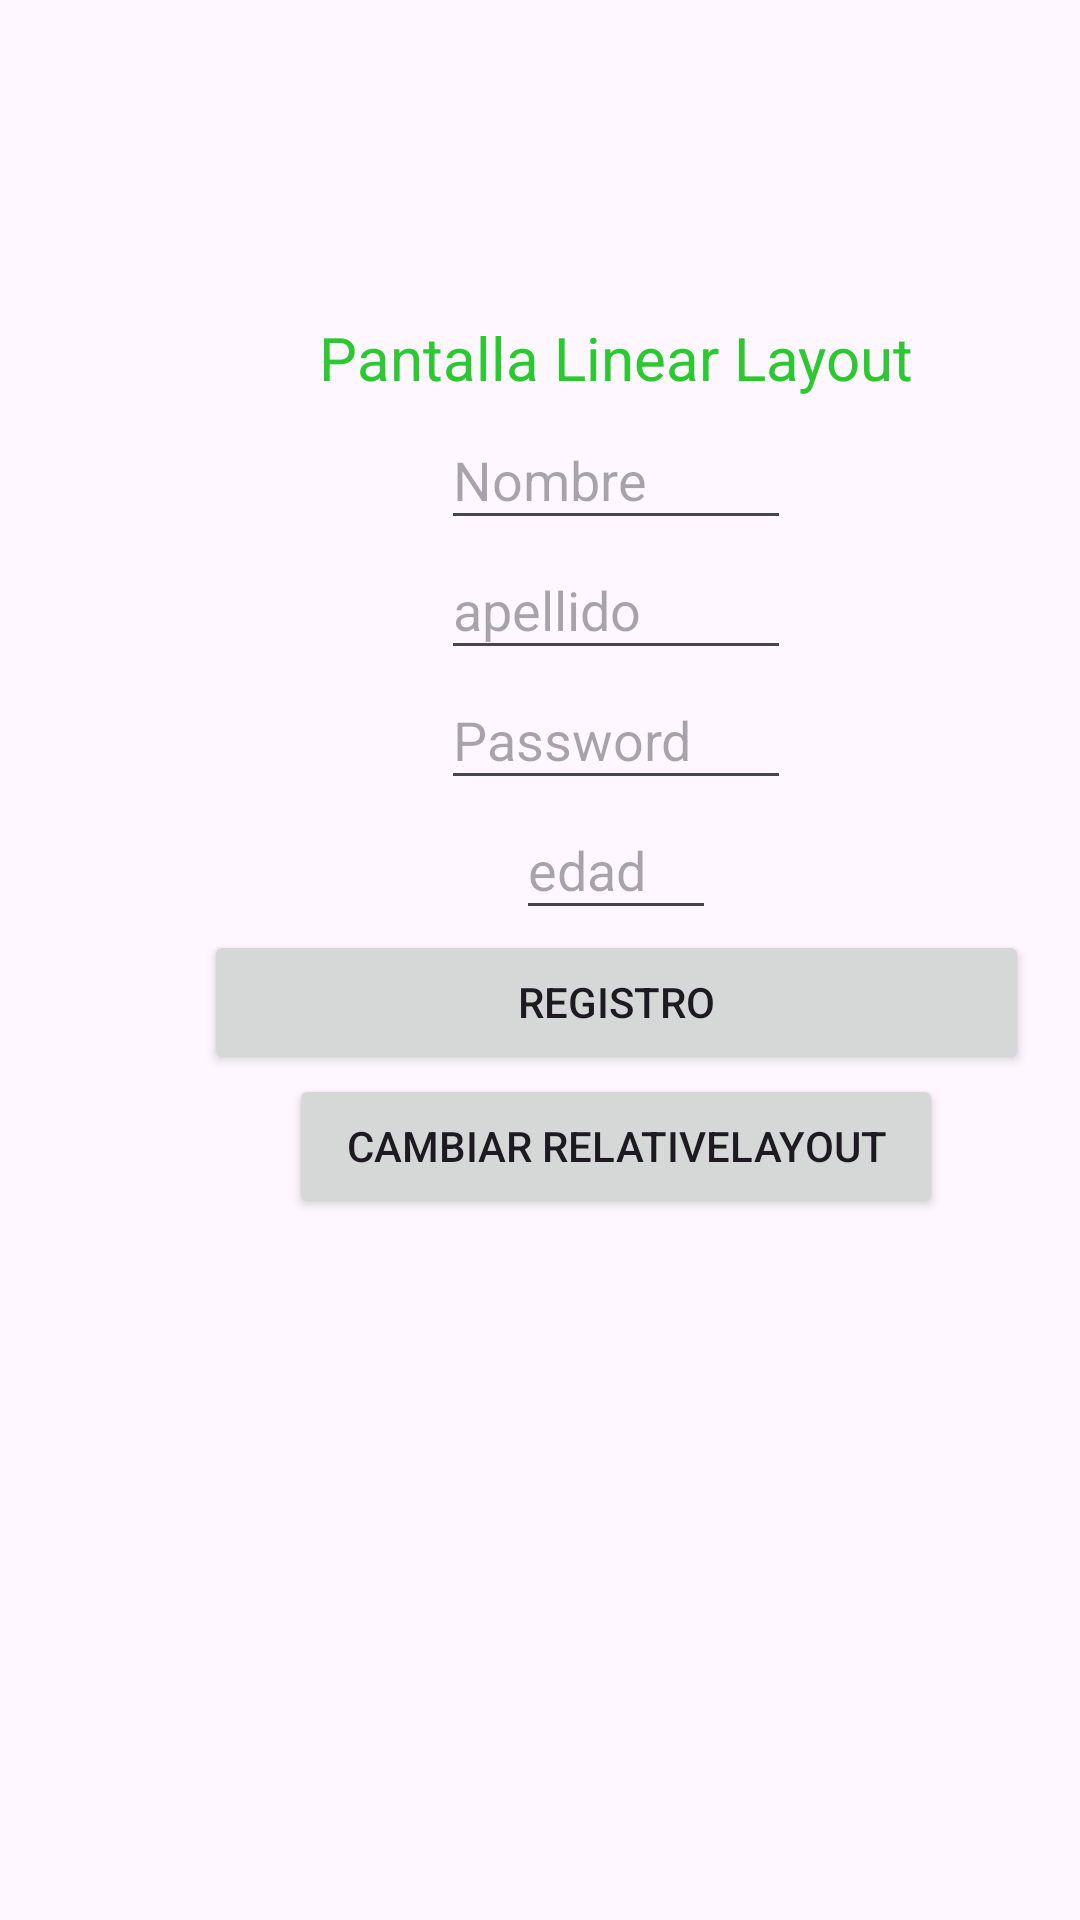

Produce the Android XML layout that renders to this screen, including the resource entries it uses.
<!-- AndroidManifest.xml: application theme Theme.Actividad10Moviles -->
<!-- res/layout/activity_main.xml -->
<?xml version="1.0" encoding="utf-8"?>
<androidx.constraintlayout.widget.ConstraintLayout xmlns:android="http://schemas.android.com/apk/res/android"
    xmlns:app="http://schemas.android.com/apk/res-auto"
    xmlns:tools="http://schemas.android.com/tools"
    android:layout_width="match_parent"
    android:layout_height="match_parent"
    tools:context=".MainActivity">

    <LinearLayout
        android:layout_width="409dp"
        android:layout_height="508dp"
        android:layout_marginStart="1dp"
        android:layout_marginTop="2dp"
        android:layout_marginEnd="1dp"
        android:layout_marginBottom="376dp"
        android:gravity="center"
        android:orientation="vertical"
        app:layout_constraintBottom_toBottomOf="parent"
        app:layout_constraintEnd_toEndOf="parent"
        app:layout_constraintHorizontal_bias="0.0"
        app:layout_constraintStart_toStartOf="parent"
        app:layout_constraintTop_toTopOf="parent"
        app:layout_constraintVertical_bias="0.0">


        <TextView
            android:id="@+id/textView"
            android:layout_width="wrap_content"
            android:layout_height="31dp"
            android:textColor="#2CC832"
            android:textSize="20dp"
            android:text="Pantalla Linear Layout" />

        <EditText
            android:id="@+id/nombre_iRL"
            android:layout_width="350px"
            android:layout_height="130px"
            android:ems="10"
            android:hint="Nombre"
            android:inputType="text" />


        <EditText
            android:id="@+id/apellido_id"
            android:layout_width="350px"
            android:layout_height="130px"
            android:ems="10"
            android:hint="apellido"
            android:inputType="text" />

        <EditText
            android:id="@+id/paswoord_id"
            android:layout_width="350px"
            android:layout_height="130px"
            android:ems="10"
            android:hint="Password"
            android:inputType="textPassword" />


        <EditText
            android:id="@+id/edad_id"
            android:layout_width="200px"
            android:layout_height="130px"
            android:ems="10"
            android:hint="edad"
            android:inputType="number" />

        <Button
            android:id="@+id/boton_enviar"
            android:layout_width="275dp"
            android:layout_height="wrap_content"
            android:text="Registro" />

        <Button
            android:id="@+id/botonCambioScena"
            android:layout_width="218dp"
            android:layout_height="wrap_content"
            android:text="Cambiar RelativeLayout"
            app:layout_constraintEnd_toEndOf="parent"
            app:layout_constraintStart_toStartOf="parent" />


    </LinearLayout>

</androidx.constraintlayout.widget.ConstraintLayout>
<!-- resources referenced by this layout -->
<resources>
  <style name="Theme.Actividad10Moviles" parent="Base.Theme.Actividad10Moviles" />
  <style name="Base.Theme.Actividad10Moviles" parent="Theme.Material3.DayNight.NoActionBar">
          
          
      </style>
</resources>
